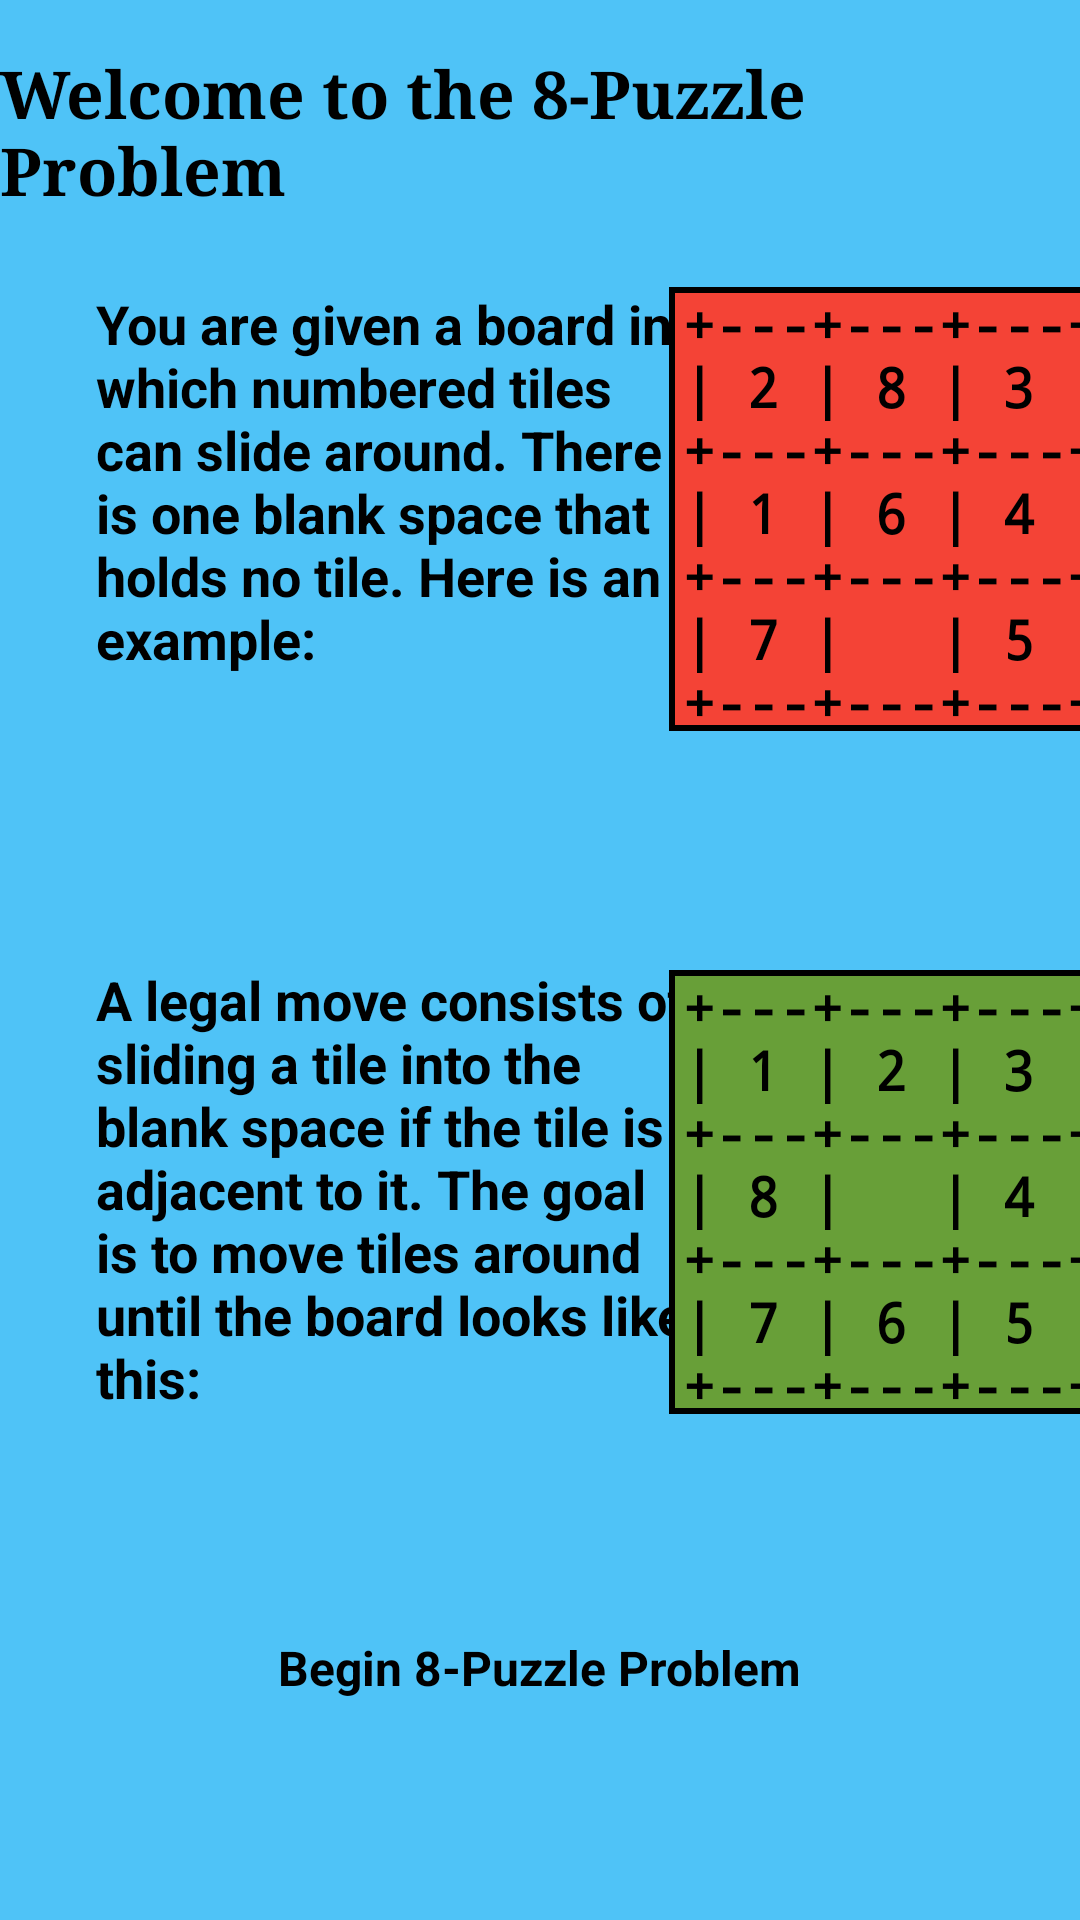

Android layout source for this screen:
<!-- AndroidManifest.xml: application theme Theme.MyFirstApp -->
<!-- res/layout/activity_puzzle_problem.xml -->
<?xml version="1.0" encoding="utf-8"?>
<androidx.constraintlayout.widget.ConstraintLayout xmlns:android="http://schemas.android.com/apk/res/android"
    xmlns:app="http://schemas.android.com/apk/res-auto"
    xmlns:tools="http://schemas.android.com/tools"
    android:layout_width="match_parent"
    android:layout_height="match_parent"
    android:background="@color/puzzle_bg"
    tools:context=".activities.PuzzleProblemIntro">

    <TextView
        android:id="@+id/puzzle15Title"
        android:layout_width="wrap_content"
        android:layout_height="wrap_content"
        android:layout_marginTop="16dp"
        android:text="@string/puzzle_title"
        android:textAppearance="@style/Title"
        app:layout_constraintEnd_toEndOf="parent"
        app:layout_constraintStart_toStartOf="parent"
        app:layout_constraintTop_toTopOf="parent" />

    <TextView
        android:id="@+id/puzzle15Intro"
        android:layout_width="200sp"
        android:layout_height="wrap_content"
        android:layout_marginStart="32dp"
        android:layout_marginTop="24dp"
        android:text="@string/puzzle_intro"
        android:textAppearance="@style/Heading"
        app:layout_constraintStart_toStartOf="parent"
        app:layout_constraintTop_toBottomOf="@+id/puzzle15Title" />

    <Button
        android:id="@+id/puzzle15StartBtn"
        android:layout_width="wrap_content"
        android:layout_height="wrap_content"
        android:layout_marginTop="1dp"
        android:layout_marginBottom="1dp"
        android:backgroundTint="@color/puzzle_btn"
        android:onClick="beginProblem"
        android:text="@string/puzzle_start_btn"
        android:textAppearance="@style/ButtonText"
        app:layout_constraintBottom_toBottomOf="parent"
        app:layout_constraintEnd_toEndOf="parent"
        app:layout_constraintStart_toStartOf="parent"
        app:layout_constraintTop_toBottomOf="@+id/puzzle15FinalState" />

    <TextView
        android:id="@+id/puzzle15Message"
        android:layout_width="200sp"
        android:layout_height="wrap_content"
        android:layout_marginStart="32dp"
        android:layout_marginTop="96dp"
        android:text="@string/puzzle_message"
        android:textAppearance="@style/Heading"
        app:layout_constraintStart_toStartOf="parent"
        app:layout_constraintTop_toBottomOf="@+id/puzzle15Intro" />

    <TextView
        android:id="@+id/puzzle15FinalState"
        android:layout_width="148sp"
        android:layout_height="148sp"
        android:layout_marginStart="3dp"
        android:layout_marginEnd="1dp"
        android:background="@drawable/final_state"
        android:gravity="center"
        android:text="@string/puzzle_goal_state"
        android:textAppearance="@style/MediumMono"
        app:layout_constraintBottom_toBottomOf="@+id/puzzle15Message"
        app:layout_constraintEnd_toEndOf="parent"
        app:layout_constraintStart_toEndOf="@+id/puzzle15Message" />

    <TextView
        android:id="@+id/puzzle15InitialState"
        android:layout_width="148sp"
        android:layout_height="148sp"
        android:layout_marginStart="3dp"
        android:layout_marginEnd="1dp"
        android:background="@drawable/initial_state"
        android:gravity="center"
        android:text="@string/puzzle_initial_state"
        android:textAppearance="@style/MediumMono"
        app:layout_constraintEnd_toEndOf="parent"
        app:layout_constraintStart_toEndOf="@+id/puzzle15Intro"
        app:layout_constraintTop_toTopOf="@+id/puzzle15Intro" />

</androidx.constraintlayout.widget.ConstraintLayout>
<!-- resources referenced by this layout -->
<resources>
  <color name="puzzle_bg">#4FC3F7</color>
  <color name="puzzle_btn">#4A148C</color>
  <!-- drawable final_state (drawable) -->
  <?xml version="1.0" encoding="utf-8"?>
  <shape xmlns:android="http://schemas.android.com/apk/res/android" android:shape="rectangle" >
      <solid android:color="@color/success" />
      <stroke android:width="2dp" android:color="#000000"/>
  </shape>
  <!-- drawable initial_state (drawable) -->
  <?xml version="1.0" encoding="utf-8"?>
  <shape xmlns:android="http://schemas.android.com/apk/res/android" android:shape="rectangle" >
      <solid android:color="@color/issue" />
      <stroke android:width="2dp" android:color="#000000"/>
  </shape>
  <string name="puzzle_goal_state">+---+---+---+\n| 1 | 2 | 3 |\n+---+---+---+\n| 8 |   | 4 |\n+---+---+---+\n| 7 | 6 | 5 |\n+---+---+---+</string>
  <string name="puzzle_initial_state">+---+---+---+\n| 2 | 8 | 3 |\n+---+---+---+\n| 1 | 6 | 4 |\n+---+---+---+\n| 7 |   | 5 |\n+---+---+---+</string>
  <string name="puzzle_intro">You are given a board in which numbered tiles can slide around. There is one blank space that holds no tile. Here is an example:</string>
  <string name="puzzle_message">A legal move consists of sliding a tile into the blank space if the tile is adjacent to it. The goal is to move tiles around until the board looks like this:</string>
  <string name="puzzle_start_btn">Begin 8-Puzzle Problem</string>
  <string name="puzzle_title">Welcome to the 8-Puzzle Problem</string>
  <style name="ButtonText">
          <item name="android:textSize">16sp</item>
          <item name="android:textStyle">bold</item>
          <item name="android:typeface">sans</item>
          <item name="android:textColor">@color/black</item>
      </style>
  <style name="Heading">
          <item name="android:textSize">18sp</item>
          <item name="android:textStyle">bold</item>
          <item name="android:typeface">sans</item>
          <item name="android:textColor">@color/black</item>
      </style>
  <style name="MediumMono">
          <item name="android:textSize">18sp</item>
          <item name="android:textStyle">bold</item>
          <item name="android:typeface">monospace</item>
          <item name="android:textColor">@color/black</item>
      </style>
  <style name="Title">
          <item name="android:textSize">22sp</item>
          <item name="android:textStyle">bold</item>
          <item name="android:typeface">serif</item>
          <item name="android:textColor">@color/black</item>
      </style>
  <color name="success">#689F38</color>
  <color name="issue">#F44336</color>
  <color name="black">#FF000000</color>
</resources>
